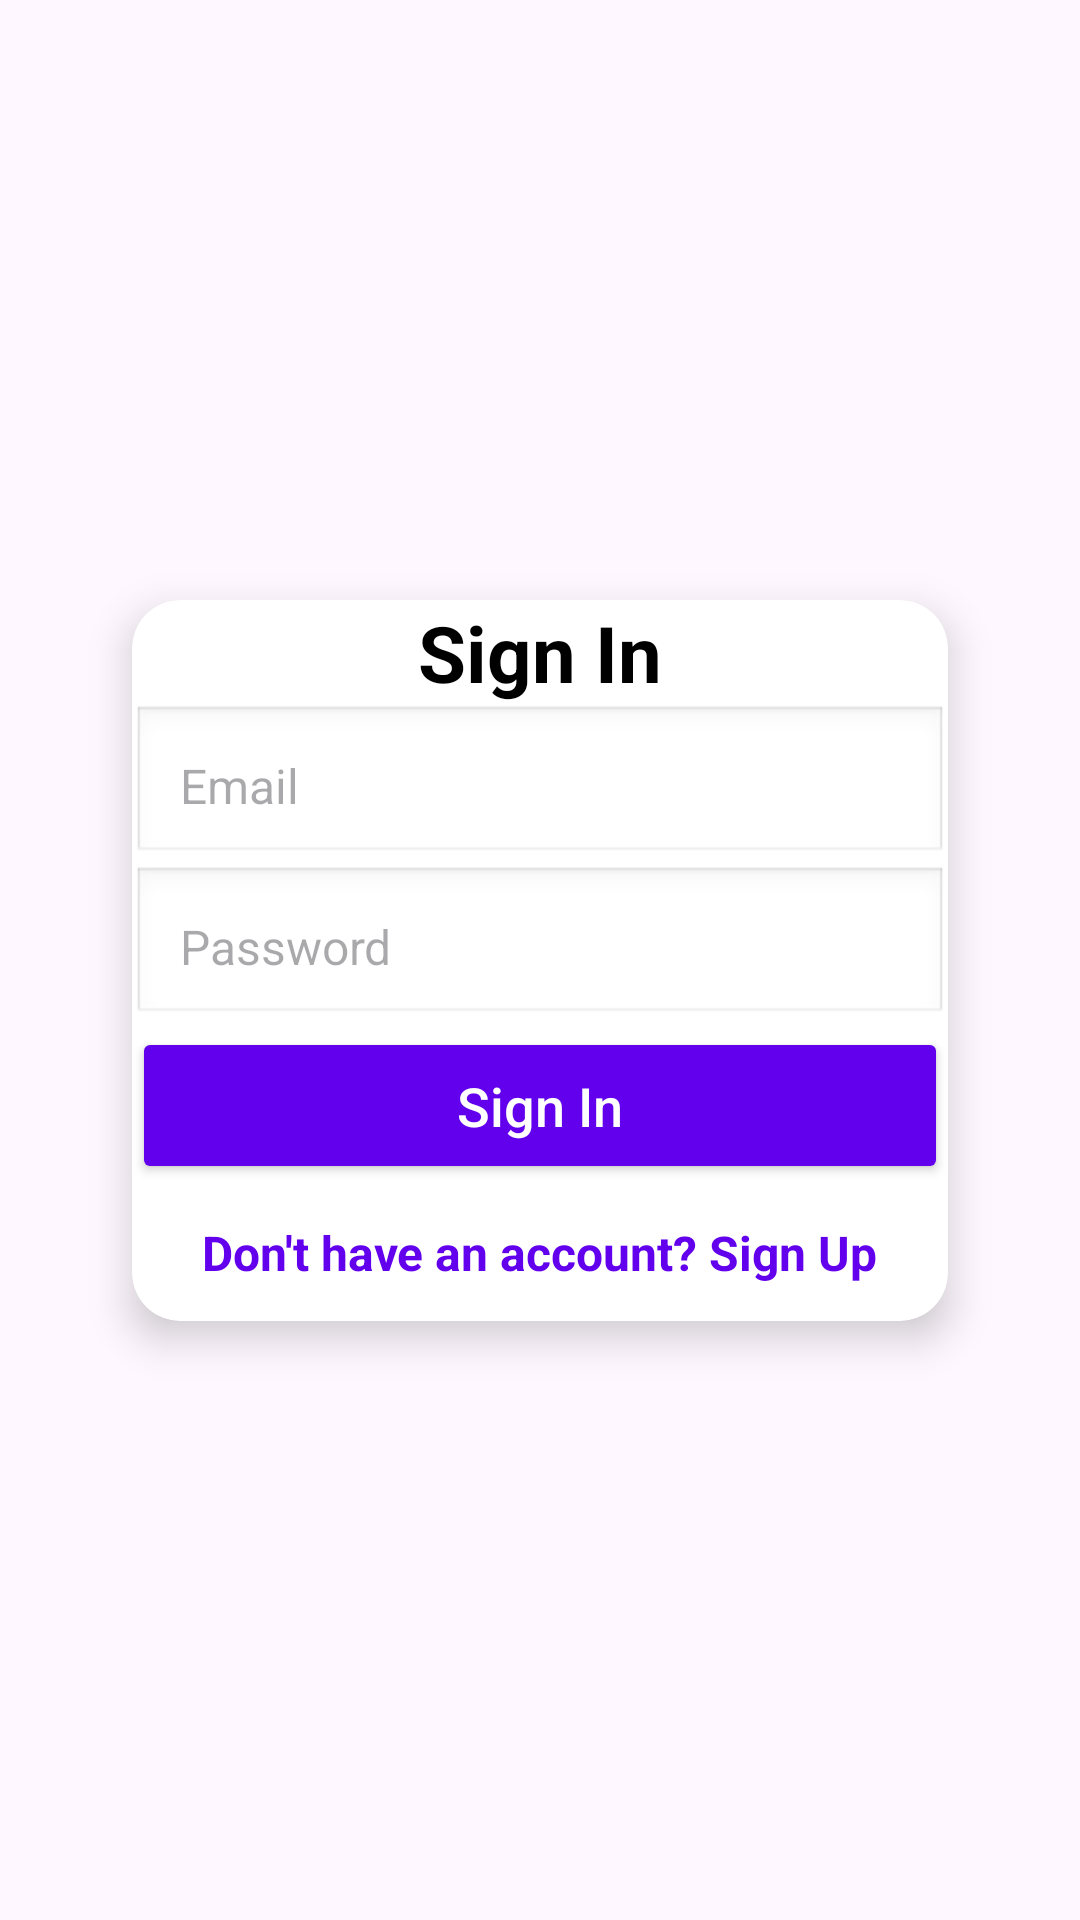

Here is an Android app screen rendered from its layout file. Give the layout XML and the strings, colors and styles it references.
<!-- AndroidManifest.xml: application theme Theme.CAONE -->
<!-- res/layout/activity_sign_in.xml -->
<?xml version="1.0" encoding="utf-8"?>
<androidx.constraintlayout.widget.ConstraintLayout
    xmlns:android="http://schemas.android.com/apk/res/android"
    xmlns:app="http://schemas.android.com/apk/res-auto"
    xmlns:tools="http://schemas.android.com/tools"
    android:layout_width="match_parent"
    android:layout_height="match_parent"
    android:padding="24dp"
    tools:context=".SignIn">

    
    <androidx.cardview.widget.CardView
        android:layout_width="0dp"
        android:layout_height="wrap_content"
        android:layout_margin="20dp"
        android:padding="24dp"
        app:cardCornerRadius="16dp"
        app:cardElevation="8dp"
        app:layout_constraintTop_toTopOf="parent"
        app:layout_constraintBottom_toBottomOf="parent"
        app:layout_constraintStart_toStartOf="parent"
        app:layout_constraintEnd_toEndOf="parent">

        <androidx.constraintlayout.widget.ConstraintLayout
            android:layout_width="match_parent"
            android:layout_height="wrap_content">

            
            <TextView
                android:id="@+id/tv_signin_title"
                android:layout_width="wrap_content"
                android:layout_height="wrap_content"
                android:text="Sign In"
                android:textSize="26sp"
                android:textStyle="bold"
                android:textColor="@color/black"
                app:layout_constraintTop_toTopOf="parent"
                app:layout_constraintStart_toStartOf="parent"
                app:layout_constraintEnd_toEndOf="parent"/>

            
            <EditText
                android:id="@+id/et_signin_email"
                android:layout_width="0dp"
                android:layout_height="wrap_content"
                android:hint="Email"
                android:inputType="textEmailAddress"
                android:padding="16dp"
                android:textSize="16sp"
                android:background="@android:drawable/edit_text"
                app:layout_constraintTop_toBottomOf="@id/tv_signin_title"
                app:layout_constraintStart_toStartOf="parent"
                app:layout_constraintEnd_toEndOf="parent"/>

            
            <EditText
                android:id="@+id/et_signin_password"
                android:layout_width="0dp"
                android:layout_height="wrap_content"
                android:hint="Password"
                android:inputType="textPassword"
                android:padding="16dp"
                android:textSize="16sp"
                android:background="@android:drawable/edit_text"
                app:layout_constraintTop_toBottomOf="@id/et_signin_email"
                app:layout_constraintStart_toStartOf="parent"
                app:layout_constraintEnd_toEndOf="parent"/>

            
            <Button
                android:id="@+id/btn_signin"
                android:layout_width="0dp"
                android:layout_height="wrap_content"
                android:text="Sign In"
                android:textAllCaps="false"
                android:textSize="18sp"
                android:backgroundTint="@color/purple_500"
                android:textColor="@color/white"
                android:padding="14dp"
                app:layout_constraintTop_toBottomOf="@id/et_signin_password"
                app:layout_constraintStart_toStartOf="parent"
                app:layout_constraintEnd_toEndOf="parent"/>

            
            <TextView
                android:id="@+id/tv_signup"
                android:layout_width="wrap_content"
                android:layout_height="wrap_content"
                android:text="Don't have an account? Sign Up"
                android:textSize="16sp"
                android:textColor="@color/purple_500"
                android:textStyle="bold"
                android:padding="12dp"
                app:layout_constraintTop_toBottomOf="@id/btn_signin"
                app:layout_constraintStart_toStartOf="parent"
                app:layout_constraintEnd_toEndOf="parent"/>

        </androidx.constraintlayout.widget.ConstraintLayout>
    </androidx.cardview.widget.CardView>

</androidx.constraintlayout.widget.ConstraintLayout>
<!-- resources referenced by this layout -->
<resources>
  <style name="Theme.CAONE" parent="Base.Theme.CAONE" />
  <style name="Base.Theme.CAONE" parent="Theme.Material3.DayNight.NoActionBar">
          
          
      </style>
  <!-- not gathered from this repository: default colours our renderer supplied (Android Studio template values) -->
  <color name="purple_500">#FF6200EE</color>
  <color name="black">#FF000000</color>
  <color name="white">#FFFFFFFF</color>
</resources>
